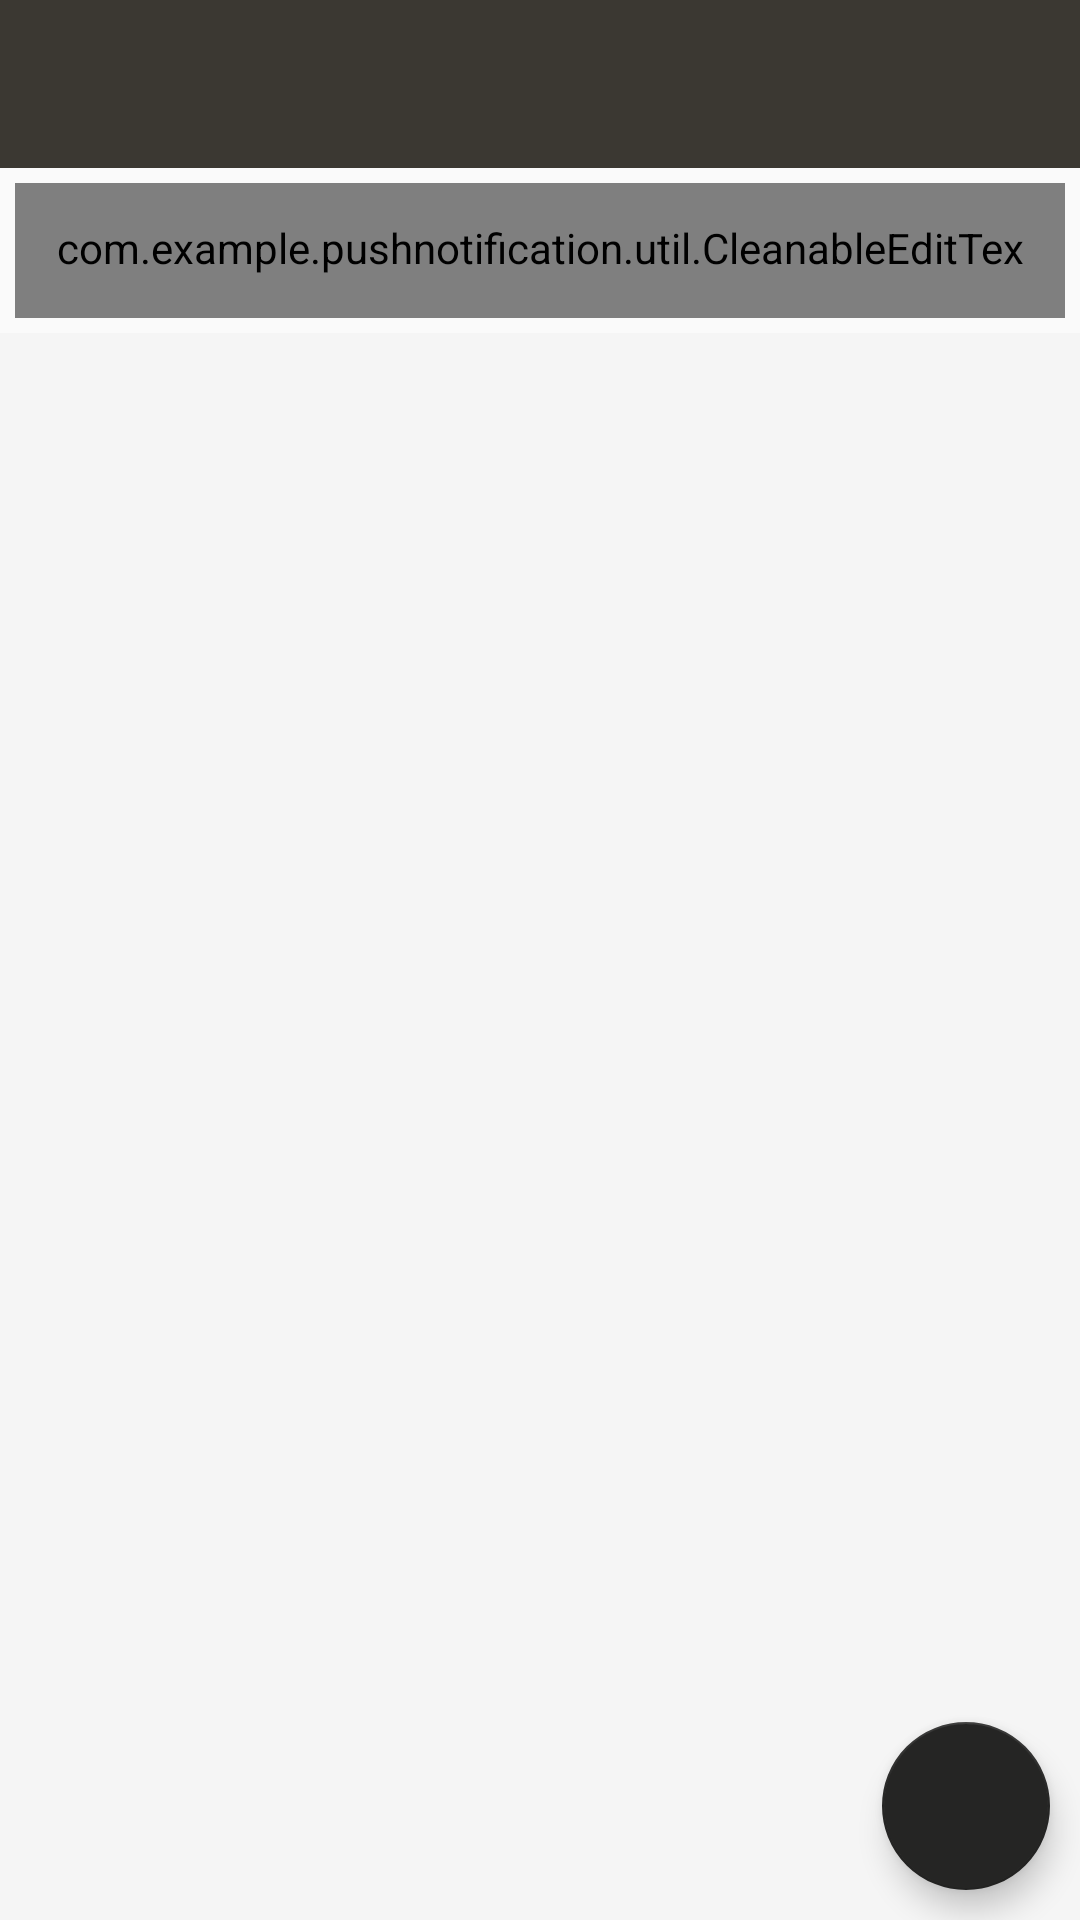

The Android layout XML behind this screen, and the referenced resources:
<!-- AndroidManifest.xml: application theme AppTheme -->
<!-- res/layout/activity_main.xml -->
<?xml version="1.0" encoding="utf-8"?>
<LinearLayout xmlns:android="http://schemas.android.com/apk/res/android"
    xmlns:app="http://schemas.android.com/apk/res-auto"
    xmlns:tools="http://schemas.android.com/tools"
    android:layout_width="match_parent"
    android:layout_height="match_parent"
    android:orientation="vertical"
    tools:context=".ui.MainActivity">

    <include layout="@layout/toolbar" />

    <FrameLayout
        android:layout_width="match_parent"
        android:layout_height="match_parent">

        <include layout="@layout/main" />

        <androidx.recyclerview.widget.RecyclerView
            android:id="@+id/rvcountryList"
            android:layout_width="match_parent"
            android:layout_height="match_parent"
            android:layout_marginTop="55dp"
            android:background="#F5F5F5" />


        <com.google.android.material.floatingactionbutton.FloatingActionButton
            android:id="@+id/fab"
            android:layout_width="wrap_content"
            android:layout_height="wrap_content"
            android:layout_gravity="bottom|end"
            android:layout_marginEnd="10dp"
            android:layout_marginBottom="10dp"
            app:srcCompat="@drawable/ic_add_circle"
            app:fabSize="normal"
            app:backgroundTint="@color/blackground"
            app:tint="@android:color/white" />
    </FrameLayout>
</LinearLayout>
<!-- res/layout/toolbar.xml (included above) -->
<?xml version="1.0" encoding="utf-8"?>
<androidx.constraintlayout.widget.ConstraintLayout xmlns:android="http://schemas.android.com/apk/res/android"
    android:layout_width="match_parent"
    android:layout_height="wrap_content"
    xmlns:app="http://schemas.android.com/apk/res-auto">

    <androidx.appcompat.widget.Toolbar
        android:id="@+id/toolbar"
        android:layout_width="match_parent"
        android:layout_height="?attr/actionBarSize"
        android:layout_gravity="center"
        android:background="@color/toolbarcolornew"
        app:layout_constraintTop_toTopOf="parent"
        app:popupTheme="@style/ThemeOverlay.AppCompat.Light"
        app:theme="@style/ToolbarTheme">

        <LinearLayout
            android:layout_width="match_parent"
            android:layout_height="match_parent"
            android:orientation="horizontal">

            <androidx.appcompat.widget.AppCompatTextView
                android:id="@+id/actv_header_name"
                style="@style/Toolbar.TitleText"
                android:layout_width="0dp"
                android:layout_height="match_parent"
                android:layout_weight="1" />

            <androidx.appcompat.widget.AppCompatTextView
                style="@style/Toolbar.TitleText"
                android:layout_width="@dimen/height_width_48"
                android:layout_height="match_parent"
                />

        </LinearLayout>

    </androidx.appcompat.widget.Toolbar>
</androidx.constraintlayout.widget.ConstraintLayout>
<!-- res/layout/main.xml (included above) -->
<RelativeLayout xmlns:android="http://schemas.android.com/apk/res/android"
    xmlns:tools="http://schemas.android.com/tools"
    android:layout_width="match_parent"
    android:layout_height="wrap_content"
    android:layout_margin="5dp">

    <com.example.pushnotification.util.CleanableEditText
        android:id="@+id/search"
        android:layout_width="match_parent"
        android:layout_height="45dp"
        android:layout_marginBottom="5dp"
        android:background="@drawable/top_search"
        android:drawableLeft="@drawable/ic_icosearch"
        android:drawablePadding="13dp"
        android:drawableRight="@drawable/ic_close"
        android:hint="@string/search"
        android:padding="12dp"
        android:paddingLeft="6dp"
        android:paddingRight="5dp"
        android:singleLine="true"
        android:textColor="#FF606273"
        android:textColorHint="#FF606273" />

</RelativeLayout>
<!-- resources referenced by this layout -->
<resources>
  <color name="blackground">#252524</color>
  <color name="toolbarcolornew">#3b3832</color>
  <dimen name="height_width_48">48dp</dimen>
  <string name="search" />
  <style name="Toolbar.TitleText" parent="TextAppearance.Widget.AppCompat.Toolbar.Title">
          <item name="android:textSize">@dimen/text_18</item>
          <item name="android:textAllCaps">false</item>
          <item name="android:gravity">center</item>
          <item name="android:layout_gravity">center</item>
          <item name="android:textColor">@color/golden</item>
      </style>
  <style name="ToolbarTheme" parent="@style/ThemeOverlay.AppCompat.Dark.ActionBar">
          <item name="android:background">@color/toolbarcolornew</item>
          <item name="android:actionMenuTextColor">@android:color/background_light</item>
          
          <item name="selectableItemBackground">?android:selectableItemBackground</item>
          <item name="selectableItemBackgroundBorderless">?android:selectableItemBackground</item>
      </style>
  <style name="AppTheme" parent="Theme.AppCompat.Light.NoActionBar">
          <item name="colorPrimary">@color/colorPrimary</item>
          <item name="colorPrimaryDark">@color/colorPrimaryDark</item>
          <item name="colorAccent">@color/colorAccent</item>
          <item name="windowActionBar">false</item>
      </style>
  <dimen name="text_18">18sp</dimen>
  <color name="golden">#D2AE70</color>
  <color name="colorPrimary">#3b3832</color>
  <color name="colorPrimaryDark">#000000</color>
  <color name="colorAccent">#3b3832</color>
</resources>
